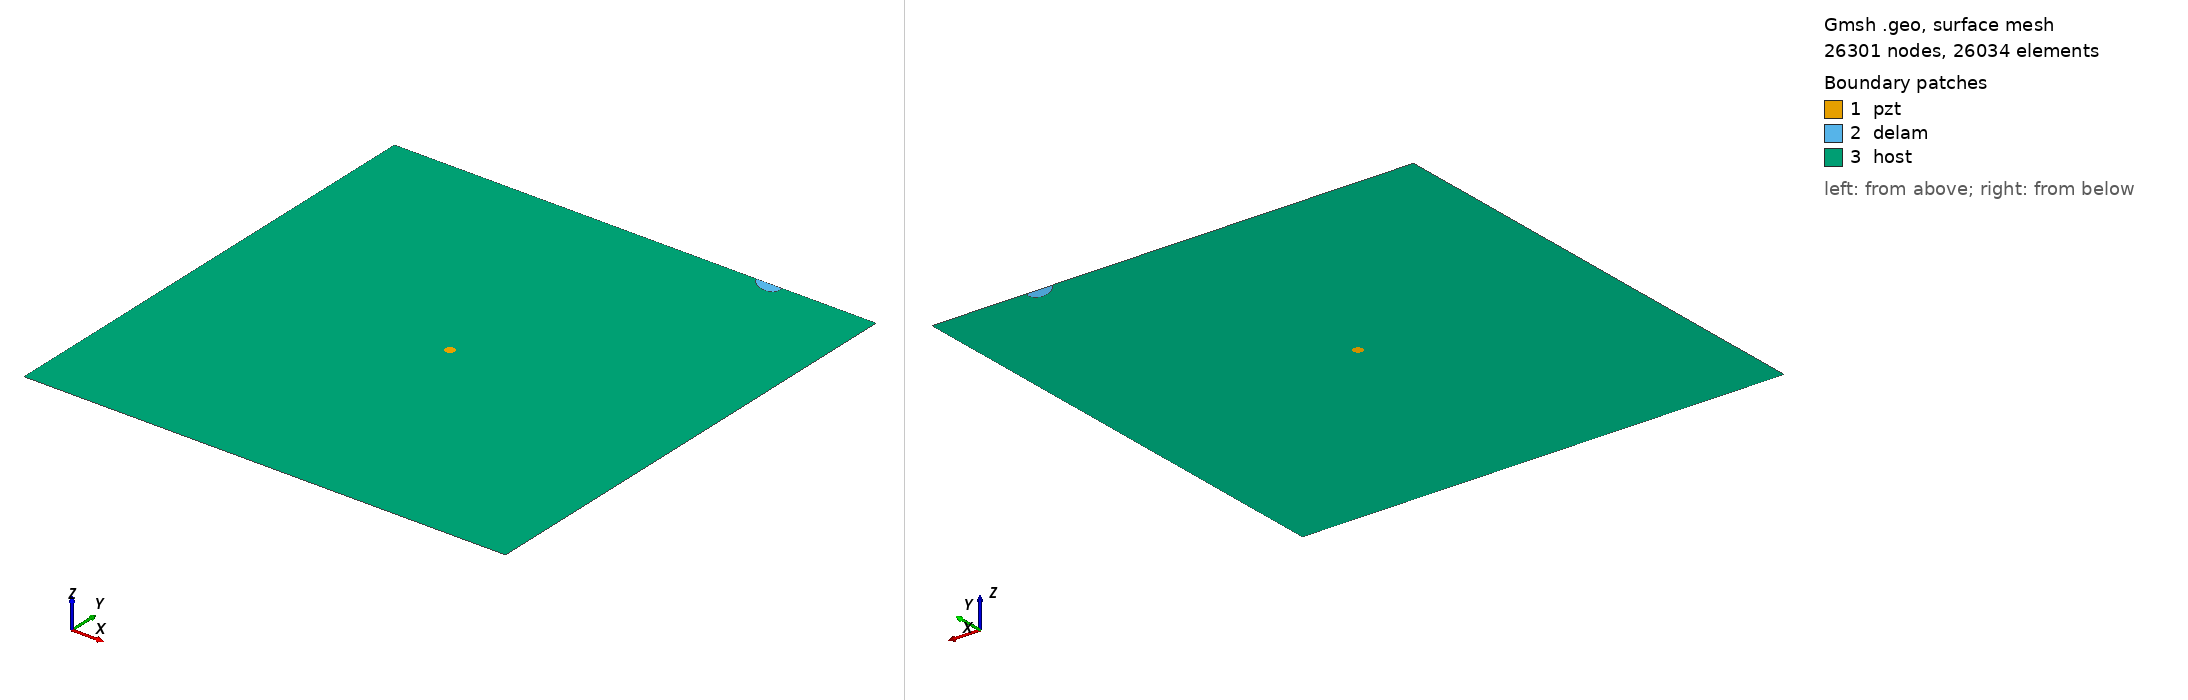

Gmsh geometry script, surface-meshed: 26301 nodes, 26034 surface elements. Boundary patches (legend numbers): 1 pzt, 2 delam, 3 host. Left view from above one corner, right view from below the opposite corner. Legend entries are the model's physical surfaces. The drawing asked Gmsh for element sizes between 1% and 20% of the model's largest extent; the script's own settings can give other sizes.

=== m_437_delam1_position_no_98_a_15mm_b_10mm_angle_150.geo (drawn) ===
SetFactory("OpenCASCADE");
L=0.500000; 
W=0.500000; 
a=0.015000; 
b=0.010000; 
x=0.388889; 
y=0.500000; 
alpha=0.833333 *Pi; 
r=0.005000; 
xpzt=0.250000; 
ypzt=0.250000; 
//+
Point(1) = {0, 0, 0, 1.0};
//+
Point(2) = {L, 0, 0, 1.0};
//+
Point(3) = {L, W, 0, 1.0};
//+
Point(4) = {0, W, 0, 1.0};
//+
Line(1) = {1, 2};
//+
Line(2) = {2, 3};
//+
Line(3) = {3, 4};
//+
Line(4) = {4, 1};
//+
Circle(5) = {xpzt, ypzt, -0, r, 0, 2*Pi};
//+
Ellipse(6) = {x, y, -0, a, b, 0, 2*Pi};
//+
Rotate {{0, 0, 1}, {x, y, 0}, alpha} {
  Curve{6}; 
}
//+
BooleanDifference{ Curve{6}; Delete; }{ Curve{3}; }
//+
Delete {
  Curve{6}; 
}
//+
Delete {
  Curve{3}; 
}
//+
Line(9) = {7, 8};
//+
Line(10) = {3, 8};
//+
Line(11) = {7, 4};
//+
Curve Loop(1) = {5};
//+
Plane Surface(1) = {1};
//+
Curve Loop(2) = {9, 7};
//+
Plane Surface(2) = {2};
//+
Curve Loop(3) = {10, -7, 11, 4, 1, 2};
//+
Curve Loop(4) = {5};
//+
Plane Surface(3) = {3, 4};
//+
Point(9) = {xpzt, ypzt, 0, 1.0};
//+
Point{9} In Surface {1};// mesh node at centre of pzt
//+
Physical Surface("pzt") = {1};
//+
Physical Surface("delam") = {2};
//+
Physical Surface("host") = {3};

Mesh.Algorithm = 6; // Frontal
Mesh.CharacteristicLengthFactor = 0.080000;
Mesh.CharacteristicLengthMin = 0.001000;
Mesh.CharacteristicLengthMax = 0.200000;
Mesh.RecombineAll = 1; // Apply recombination algorithm
Mesh.SubdivisionAlgorithm = 1; // 1: all quadrangles
Mesh.Smoothing = 1;
